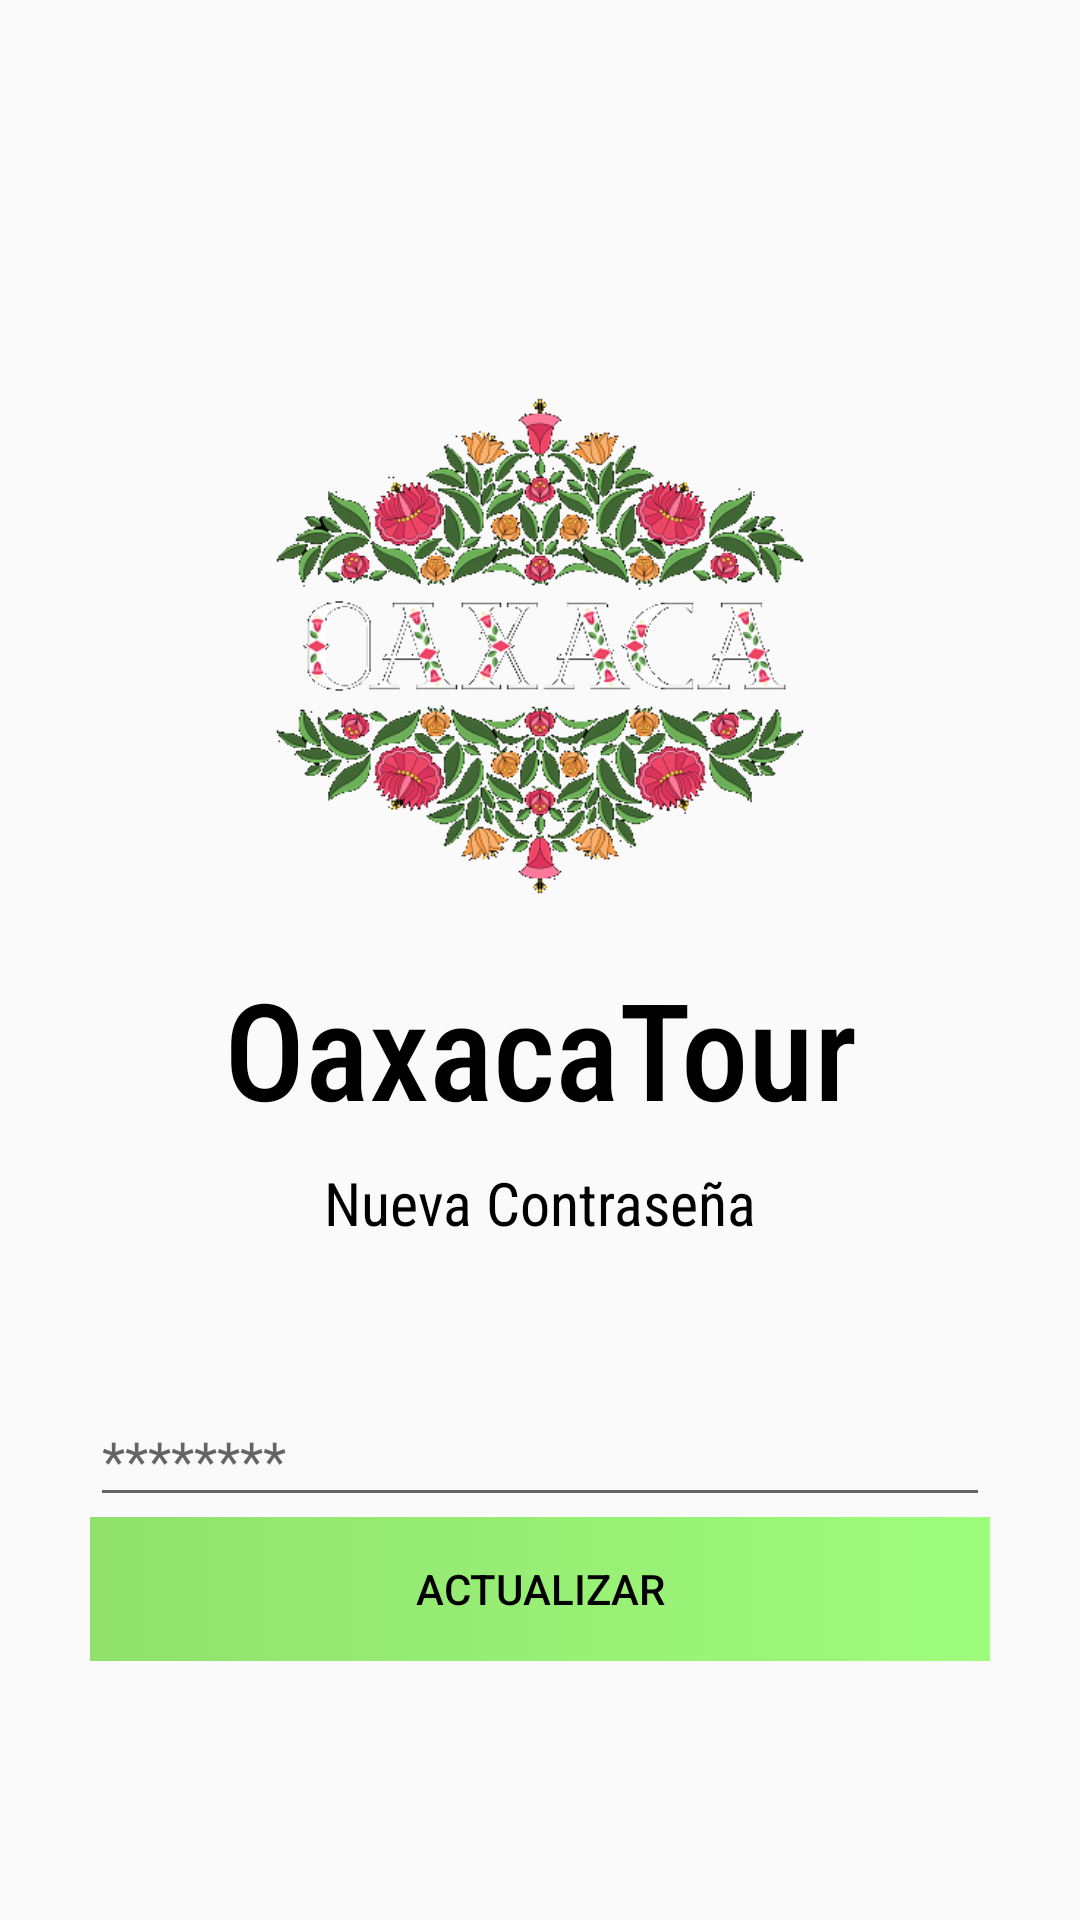

Here is an Android app screen rendered from its layout file. Give the layout XML and the strings, colors and styles it references.
<!-- AndroidManifest.xml: application theme Theme.OaxacaTour -->
<!-- res/layout/activity_password.xml -->
<?xml version="1.0" encoding="utf-8"?>
<LinearLayout
    xmlns:android="http://schemas.android.com/apk/res/android"
    xmlns:app="http://schemas.android.com/apk/res-auto"
    xmlns:tools="http://schemas.android.com/tools"
    android:layout_width="match_parent"
    android:layout_height="match_parent"
    android:gravity="center"
    android:orientation="vertical"
    tools:context=".RegistroActivity">
    <TextView
        android:layout_width="match_parent"
        android:layout_height="25dp"
        android:textAlignment="center"
        android:textColor="@color/black"/>

    <ImageView
        android:id="@+id/imageView"
        android:layout_width="match_parent"
        android:layout_height="200dp"
        android:contentDescription="imagen-logo"
        android:paddingTop="8dp"
        app:srcCompat="@drawable/oaxacatour" />

    <TextView
        android:layout_width="match_parent"
        android:layout_height="wrap_content"
        android:layout_marginStart="8dp"
        android:layout_marginTop="8dp"
        android:layout_marginEnd="8dp"
        android:text="@string/app_name"
        android:textAlignment="center"
        android:fontFamily="sans-serif-condensed-medium"
        android:textColor="@color/black"
        android:textSize="45dp" />

    <TextView
        android:layout_width="match_parent"
        android:layout_height="wrap_content"
        android:layout_marginStart="8dp"
        android:layout_marginTop="8dp"
        android:layout_marginEnd="8dp"
        android:text="Nueva Contraseña"
        android:textAlignment="center"
        android:fontFamily="sans-serif-condensed"
        android:textColor="@color/black"
        android:textSize="20dp" />

    <TextView
        android:layout_width="match_parent"
        android:layout_height="50dp"
        android:textAlignment="center"
        />

    <EditText
        android:id="@+id/email"
        android:layout_width="300dp"
        android:layout_height="wrap_content"
        android:hint="********"
        android:inputType="textPassword"
        ></EditText>

    <Button
        android:id="@+id/singUp"
        android:layout_height="wrap_content"
        android:layout_width="300dp"
        android:text="Actualizar"
        android:textAlignment="center"
        android:background="@drawable/btn_login"
        android:textColor="@color/black"
        android:onClick="cambiar"
        />

</LinearLayout>
<!-- resources referenced by this layout -->
<resources>
  <color name="black">#FF000000</color>
  <!-- drawable btn_login (drawable) -->
  <?xml version="1.0" encoding="utf-8"?>
  <selector xmlns:android="http://schemas.android.com/apk/res/android">
      <item>
          <shape>
              <gradient
                  android:angle="0"
                  android:startColor="#91E16D"
                  android:endColor="#8144FF00"
                  android:type="linear"
                  >
              </gradient>
          </shape>
      </item>
  </selector>
  <!-- drawable oaxacatour: png bitmap (drawable, 139008 bytes) -->
  <string name="app_name">OaxacaTour</string>
  <style name="Theme.OaxacaTour" parent="Theme.AppCompat.Light.NoActionBar">
          
          <item name="colorPrimary">@color/purple_500</item>
          <item name="colorPrimaryVariant">@color/purple_700</item>
          <item name="colorOnPrimary">@color/white</item>
          
          <item name="colorSecondary">@color/teal_200</item>
          <item name="colorSecondaryVariant">@color/teal_700</item>
          <item name="colorOnSecondary">@color/black</item>
          
          <item name="android:statusBarColor" tools:targetApi="l">?attr/colorPrimaryVariant</item>
          
      </style>
  <color name="purple_500">#8131A606</color>
  <color name="purple_700">#8131A606</color>
  <color name="white">#FFFFFFFF</color>
  <color name="teal_200">#FF03DAC5</color>
  <color name="teal_700">#FF018786</color>
</resources>
